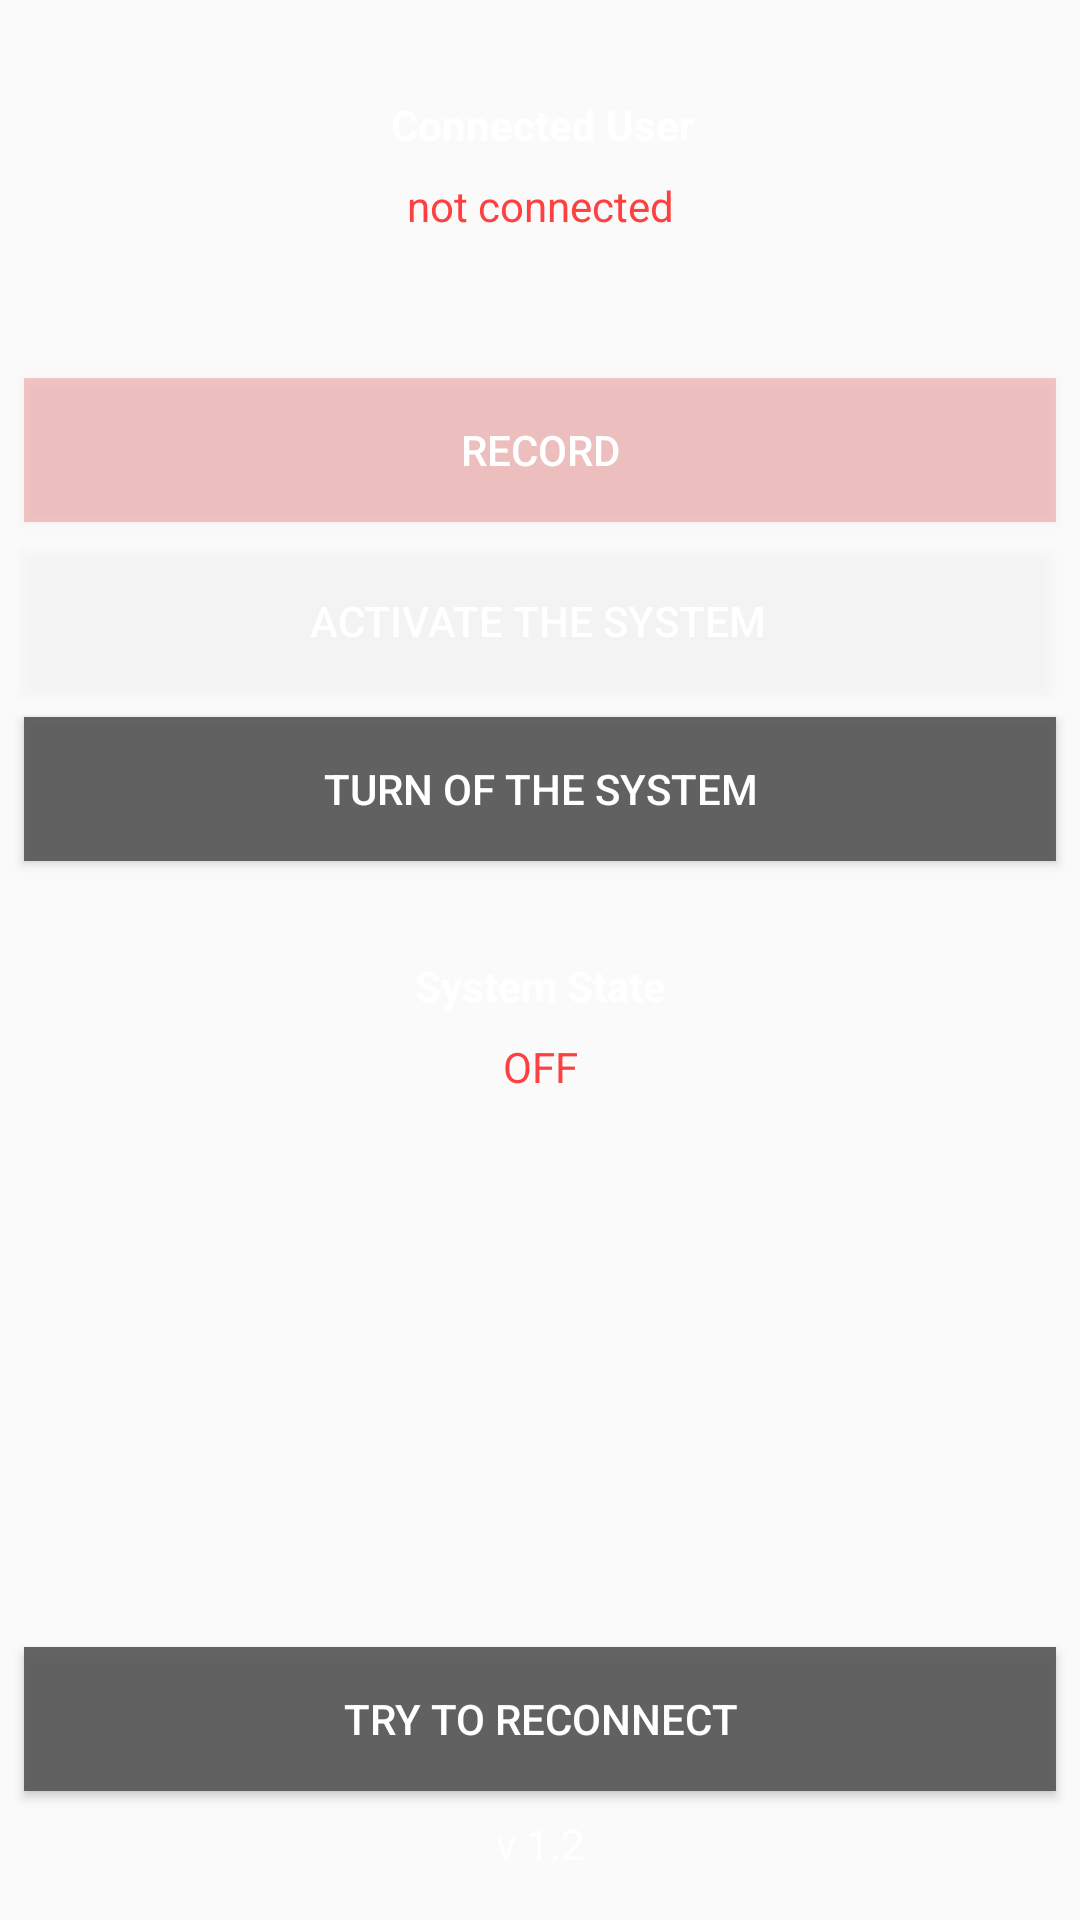

Write the Android layout XML for this screen, with the resource values it uses.
<!-- AndroidManifest.xml: application theme AppTheme -->
<!-- res/layout/activity_main_screen.xml -->
<?xml version="1.0" encoding="utf-8"?>
<android.support.constraint.ConstraintLayout xmlns:android="http://schemas.android.com/apk/res/android"
    xmlns:app="http://schemas.android.com/apk/res-auto"
    xmlns:tools="http://schemas.android.com/tools"
    android:layout_width="match_parent"
    android:layout_height="match_parent"
    tools:context="com.example.ali.speakerrecognition.MainScreen"
    android:background="@drawable/background">

    <TextView
        android:id="@+id/alarm_state"
        android:layout_width="wrap_content"
        android:layout_height="wrap_content"
        android:layout_marginLeft="8dp"
        android:layout_marginRight="8dp"
        android:layout_marginTop="8dp"
        android:text="OFF"
        android:textColor="#ff4040"
        app:layout_constraintHorizontal_bias="0.501"
        app:layout_constraintLeft_toLeftOf="parent"
        app:layout_constraintRight_toRightOf="parent"
        app:layout_constraintTop_toBottomOf="@+id/textView7"
        android:layout_marginStart="8dp"
        android:layout_marginEnd="8dp" />

    <TextView
        android:id="@+id/textView7"
        android:layout_width="wrap_content"
        android:layout_height="wrap_content"
        android:layout_marginLeft="8dp"
        android:layout_marginRight="8dp"
        android:layout_marginTop="32dp"
        android:text="System State"
        android:textColor="#ffffff"
        android:textStyle="bold"
        app:layout_constraintLeft_toLeftOf="parent"
        app:layout_constraintRight_toRightOf="parent"
        app:layout_constraintTop_toBottomOf="@+id/close"
        android:layout_marginStart="8dp"
        android:layout_marginEnd="8dp" />

    <Button
        android:id="@+id/reconnect"
        style="@style/Button_style.disabled"
        android:layout_width="0dp"
        android:layout_height="wrap_content"
        android:layout_marginBottom="8dp"
        android:layout_marginEnd="8dp"
        android:layout_marginLeft="8dp"
        android:layout_marginRight="8dp"
        android:layout_marginStart="8dp"
        android:text="TRY TO RECONNECT"
        app:layout_constraintBottom_toTopOf="@+id/textView"
        app:layout_constraintHorizontal_bias="0.0"
        app:layout_constraintLeft_toLeftOf="parent"
        app:layout_constraintRight_toRightOf="parent" />

    <TextView
        android:id="@+id/textView"
        android:layout_width="wrap_content"
        android:layout_height="wrap_content"
        android:layout_marginBottom="16dp"
        android:layout_marginEnd="8dp"
        android:layout_marginLeft="8dp"
        android:layout_marginRight="8dp"
        android:layout_marginStart="8dp"
        android:text="v 1.2"
        android:textColor="#ffffff"
        app:layout_constraintBottom_toBottomOf="parent"
        app:layout_constraintLeft_toLeftOf="parent"
        app:layout_constraintRight_toRightOf="parent" />

    <Button
        android:id="@+id/record"
        style="@style/Button_style.red"
        android:layout_width="0dp"
        android:layout_height="wrap_content"
        android:layout_marginEnd="8dp"
        android:layout_marginLeft="8dp"
        android:layout_marginRight="8dp"
        android:layout_marginStart="8dp"
        android:text="RECORD"
        app:layout_constraintHorizontal_bias="0.0"
        app:layout_constraintLeft_toLeftOf="parent"
        app:layout_constraintRight_toRightOf="parent"
        android:layout_marginTop="48dp"
        app:layout_constraintTop_toBottomOf="@+id/usr_lbl" />

    <Button
        android:id="@+id/recognize"
        style="@style/Button_style.grey"
        android:layout_width="0dp"
        android:layout_height="wrap_content"
        android:layout_marginEnd="10dp"
        android:layout_marginLeft="8dp"
        android:layout_marginRight="10dp"
        android:layout_marginStart="8dp"
        android:layout_marginTop="9dp"
        android:text="ACTIVATE THE SYSTEM"
        app:layout_constraintHorizontal_bias="1.0"
        app:layout_constraintLeft_toLeftOf="parent"
        app:layout_constraintRight_toRightOf="parent"
        app:layout_constraintTop_toBottomOf="@+id/record" />

    <Button
        android:id="@+id/close"
        style="@style/Button_style.disabled"
        android:layout_width="0dp"
        android:layout_height="wrap_content"
        android:layout_marginLeft="8dp"
        android:layout_marginRight="8dp"
        android:text="TURN OF THE SYSTEM"
        app:layout_constraintLeft_toLeftOf="parent"
        app:layout_constraintRight_toRightOf="parent"
        app:layout_constraintHorizontal_bias="0.0"
        android:layout_marginTop="8dp"
        app:layout_constraintTop_toBottomOf="@+id/recognize"
        android:layout_marginStart="8dp"
        android:layout_marginEnd="8dp" />

    <TextView
        android:id="@+id/usr_lbl"
        android:layout_width="wrap_content"
        android:layout_height="wrap_content"
        android:layout_marginLeft="8dp"
        android:layout_marginRight="8dp"
        android:layout_marginTop="8dp"
        android:text="not connected"
        android:textColor="#ff4040"
        app:layout_constraintLeft_toLeftOf="parent"
        app:layout_constraintRight_toRightOf="parent"
        app:layout_constraintTop_toBottomOf="@+id/textView3"
        android:layout_marginStart="8dp"
        android:layout_marginEnd="8dp" />

    <TextView
        android:id="@+id/textView3"
        android:layout_width="wrap_content"
        android:layout_height="wrap_content"
        android:layout_marginLeft="8dp"
        android:layout_marginRight="8dp"
        android:text="Connected User"
        android:textStyle="bold"
        android:textColor="#ffffff"
        app:layout_constraintHorizontal_bias="0.503"
        app:layout_constraintLeft_toLeftOf="parent"
        app:layout_constraintRight_toRightOf="parent"
        app:layout_constraintTop_toTopOf="parent"
        android:layout_marginTop="32dp"
        android:layout_marginStart="8dp"
        android:layout_marginEnd="8dp" />

</android.support.constraint.ConstraintLayout>
<!-- resources referenced by this layout -->
<resources>
  <style name="Button_style.disabled">
          <item name="android:background">@drawable/disabled_button</item>
      </style>
  <style name="Button_style.grey">
          <item name="android:background">@drawable/button_grey</item>
      </style>
  <style name="Button_style.red">
          <item name="android:background">@drawable/button_red</item>
      </style>
  <style name="AppTheme" parent="Theme.AppCompat.Light.DarkActionBar">
          <item name="colorPrimary">@color/colorPrimary</item>
          <item name="colorPrimaryDark">@color/colorPrimaryDark</item>
          <item name="colorAccent">@color/colorAccent</item>
      </style>
  <!-- drawable disabled_button (drawable) -->
  <?xml version="1.0" encoding="utf-8"?>
  <selector xmlns:android="http://schemas.android.com/apk/res/android">
  
      <item android:state_pressed="false"
          android:drawable="@color/disabled"/> 
  
  
  </selector>
  <!-- drawable button_grey (drawable) -->
  <?xml version="1.0" encoding="utf-8"?>
  <selector xmlns:android="http://schemas.android.com/apk/res/android">
  
      <item android:state_pressed="false"
          android:drawable="@color/grey_default"/> 
  
      <item android:state_pressed="true"
          android:drawable="@color/grey_pressed"/> 
  
      <item android:state_focused="true"
          android:drawable="@color/grey_focused"/> 
  
  </selector>
  <!-- drawable button_red (drawable) -->
  <?xml version="1.0" encoding="utf-8"?>
  <selector xmlns:android="http://schemas.android.com/apk/res/android">
      <item android:state_pressed="false"
          android:drawable="@color/red_default"/> 
  
      <item android:state_pressed="true"
          android:drawable="@color/red_pressed"/> 
  
      <item android:state_focused="true"
          android:drawable="@color/red_focused"/> 
  </selector>
  <color name="colorPrimary">#363636</color>
  <color name="colorPrimaryDark">#0e0e0e</color>
  <color name="colorAccent">#4b4b4b</color>
  <color name="disabled">#ec595959</color>
  <color name="grey_default">#35ffffff</color>
  <color name="grey_pressed">#35151515</color>
  <color name="grey_focused">#35151515</color>
  <color name="red_default">#35dc0000</color>
  <color name="red_pressed">#35510000</color>
  <color name="red_focused">#35510000</color>
</resources>
